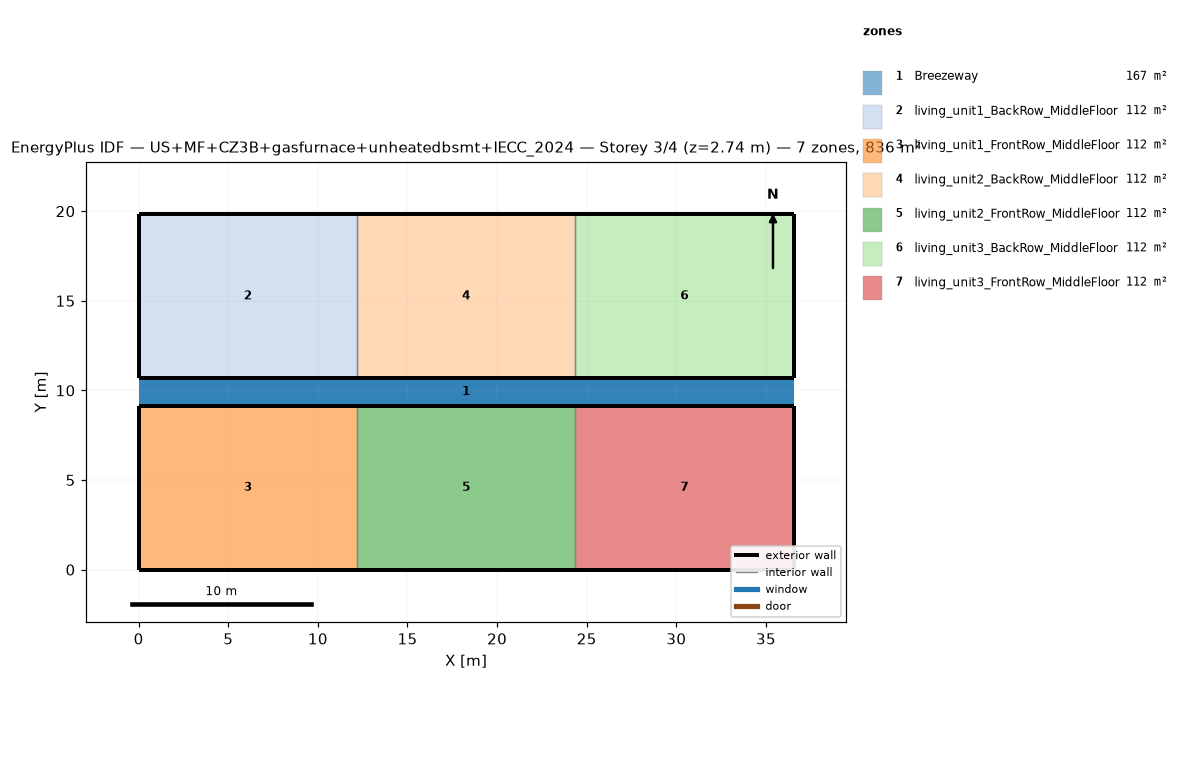
=== STOREY PLAN SPEC (per zone: floor XY polygon, exterior-wall plan segments, windows/doors) ===
zone 1: Breezeway  (167.0 m²)
  floor: (36.54, 9.16) (0.00, 9.16) (0.00, 10.68) (36.54, 10.68)
  floor: (36.54, 9.16) (0.00, 9.16) (0.00, 10.68) (36.54, 10.68)
  floor: (36.54, 9.16) (0.00, 9.16) (0.00, 10.68) (36.54, 10.68)
zone 2: living_unit1_BackRow_MiddleFloor  (111.5 m²)
  floor: (12.18, 10.68) (0.00, 10.68) (0.00, 19.84) (12.18, 19.84)
  exterior wall: (0.00, 10.68) – (12.18, 10.68)  [12.2 m]
  exterior wall: (12.18, 19.84) – (0.00, 19.84)  [12.2 m]
  exterior wall: (0.00, 19.84) – (0.00, 10.68)  [9.2 m]
  interior walls: 1
zone 3: living_unit1_FrontRow_MiddleFloor  (111.5 m²)
  floor: (12.18, 0.00) (0.00, 0.00) (0.00, 9.16) (12.18, 9.16)
  exterior wall: (0.00, 0.00) – (12.18, 0.00)  [12.2 m]
  exterior wall: (12.18, 9.16) – (0.00, 9.16)  [12.2 m]
  exterior wall: (0.00, 9.16) – (0.00, 0.00)  [9.2 m]
  interior walls: 1
zone 4: living_unit2_BackRow_MiddleFloor  (111.5 m²)
  floor: (24.36, 10.68) (12.18, 10.68) (12.18, 19.84) (24.36, 19.84)
  exterior wall: (12.18, 10.68) – (24.36, 10.68)  [12.2 m]
  exterior wall: (24.36, 19.84) – (12.18, 19.84)  [12.2 m]
  interior walls: 2
zone 5: living_unit2_FrontRow_MiddleFloor  (111.5 m²)
  floor: (24.36, 0.00) (12.18, 0.00) (12.18, 9.16) (24.36, 9.16)
  exterior wall: (12.18, 0.00) – (24.36, 0.00)  [12.2 m]
  exterior wall: (24.36, 9.16) – (12.18, 9.16)  [12.2 m]
  interior walls: 2
zone 6: living_unit3_BackRow_MiddleFloor  (111.5 m²)
  floor: (36.54, 10.68) (24.36, 10.68) (24.36, 19.84) (36.54, 19.84)
  exterior wall: (24.36, 10.68) – (36.54, 10.68)  [12.2 m]
  exterior wall: (36.54, 10.68) – (36.54, 19.84)  [9.2 m]
  exterior wall: (36.54, 19.84) – (24.36, 19.84)  [12.2 m]
  interior walls: 1
zone 7: living_unit3_FrontRow_MiddleFloor  (111.5 m²)
  floor: (36.54, 0.00) (24.36, 0.00) (24.36, 9.16) (36.54, 9.16)
  exterior wall: (24.36, 0.00) – (36.54, 0.00)  [12.2 m]
  exterior wall: (36.54, 0.00) – (36.54, 9.16)  [9.2 m]
  exterior wall: (36.54, 9.16) – (24.36, 9.16)  [12.2 m]
  interior walls: 1

=== DERIVED (storey summary) ===
Building: US+MF+CZ3B+gasfurnace+unheatedbsmt+IECC_2024
Storey: 3 of 4  (floor level z = 2.74 m)
Storey gross floor area: 836.2 m²
Zones on this storey: 7
  - Breezeway: floor 167.0 m²
  - living_unit1_BackRow_MiddleFloor: floor 111.5 m²; exterior wall 33.5 m (86.9 m²); WWR 0.0%
  - living_unit1_FrontRow_MiddleFloor: floor 111.5 m²; exterior wall 33.5 m (86.9 m²); WWR 0.0%
  - living_unit2_BackRow_MiddleFloor: floor 111.5 m²; exterior wall 24.4 m (63.1 m²); WWR 0.0%
  - living_unit2_FrontRow_MiddleFloor: floor 111.5 m²; exterior wall 24.4 m (63.1 m²); WWR 0.0%
  - living_unit3_BackRow_MiddleFloor: floor 111.5 m²; exterior wall 33.5 m (86.9 m²); WWR 0.0%
  - living_unit3_FrontRow_MiddleFloor: floor 111.5 m²; exterior wall 33.5 m (86.9 m²); WWR 0.0%
Zone adjacency (shared interzone walls):
  - living_unit1_BackRow_MiddleFloor ↔ living_unit2_BackRow_MiddleFloor
  - living_unit1_FrontRow_MiddleFloor ↔ living_unit2_FrontRow_MiddleFloor
  - living_unit2_BackRow_MiddleFloor ↔ living_unit3_BackRow_MiddleFloor
  - living_unit2_FrontRow_MiddleFloor ↔ living_unit3_FrontRow_MiddleFloor